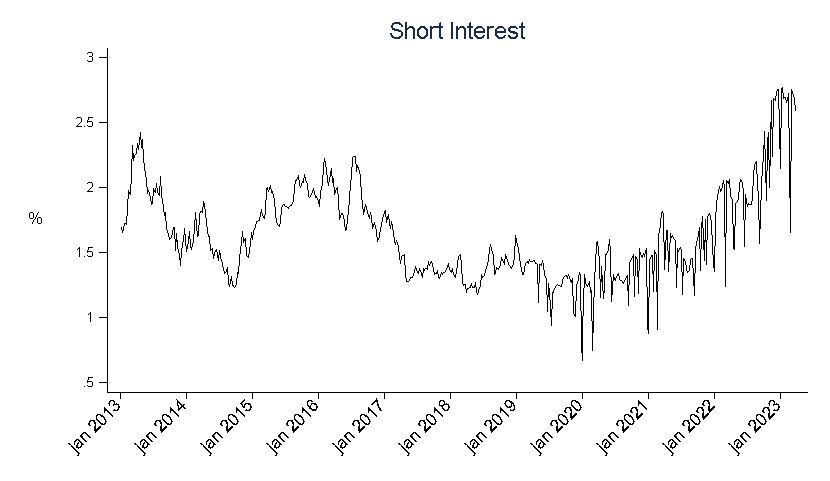

The file beside this chart, header and first rows:
ano, mes, dia, semana_si_100
2013, 1, 4, 0.01691
2013, 1, 11, 0.01655
2013, 1, 18, 0.0168
2013, 1, 24, 0.01725
2013, 2, 1, 0.01716
2013, 2, 8, 0.01848
2013, 2, 15, 0.01978
2013, 2, 22, 0.01945
2013, 3, 1, 0.02111
2013, 3, 8, 0.02322
2013, 3, 15, 0.0221
2013, 3, 21, 0.02248
2013, 3, 28, 0.0226
2013, 4, 5, 0.02341
2013, 4, 11, 0.02292
2013, 4, 19, 0.02423
2013, 4, 26, 0.02313
2013, 5, 3, 0.02373
2013, 5, 9, 0.02222
2013, 5, 15, 0.0216
2013, 5, 23, 0.02061
2013, 5, 31, 0.01954
2013, 6, 7, 0.01982
2013, 6, 14, 0.01927
2013, 6, 21, 0.01867
2013, 6, 25, 0.01879
2013, 7, 1, 0.01995
2013, 7, 12, 0.01965
2013, 7, 19, 0.02034
2013, 7, 26, 0.01971
2013, 8, 2, 0.01936
2013, 8, 9, .02084
2013, 8, 16, 0.01951
2013, 8, 23, 0.01905
2013, 8, 30, 0.01782
2013, 9, 6, 0.01809
2013, 9, 13, 0.01688
2013, 9, 20, 0.01668
2013, 9, 27, 0.01598
2013, 10, 4, 0.01608
2013, 10, 9, 0.01616
2013, 10, 18, 0.0169
2013, 10, 25, 0.01692
2013, 10, 31, 0.01516
2013, 11, 8, 0.01649
2013, 11, 14, 0.01551
2013, 11, 22, 0.01482
2013, 11, 29, 0.01404
2013, 12, 6, 0.01507
2013, 12, 13, 0.01605
2013, 12, 20, 0.01663
2013, 12, 23, 0.01687
2014, 1, 3, 0.01511
2014, 1, 10, 0.01584
2014, 1, 17, 0.01667
2014, 1, 24, 0.01555
2014, 1, 31, 0.01525
2014, 2, 7, 0.01583
2014, 2, 14, 0.01693
2014, 2, 21, 0.01811
... 472 more rows
